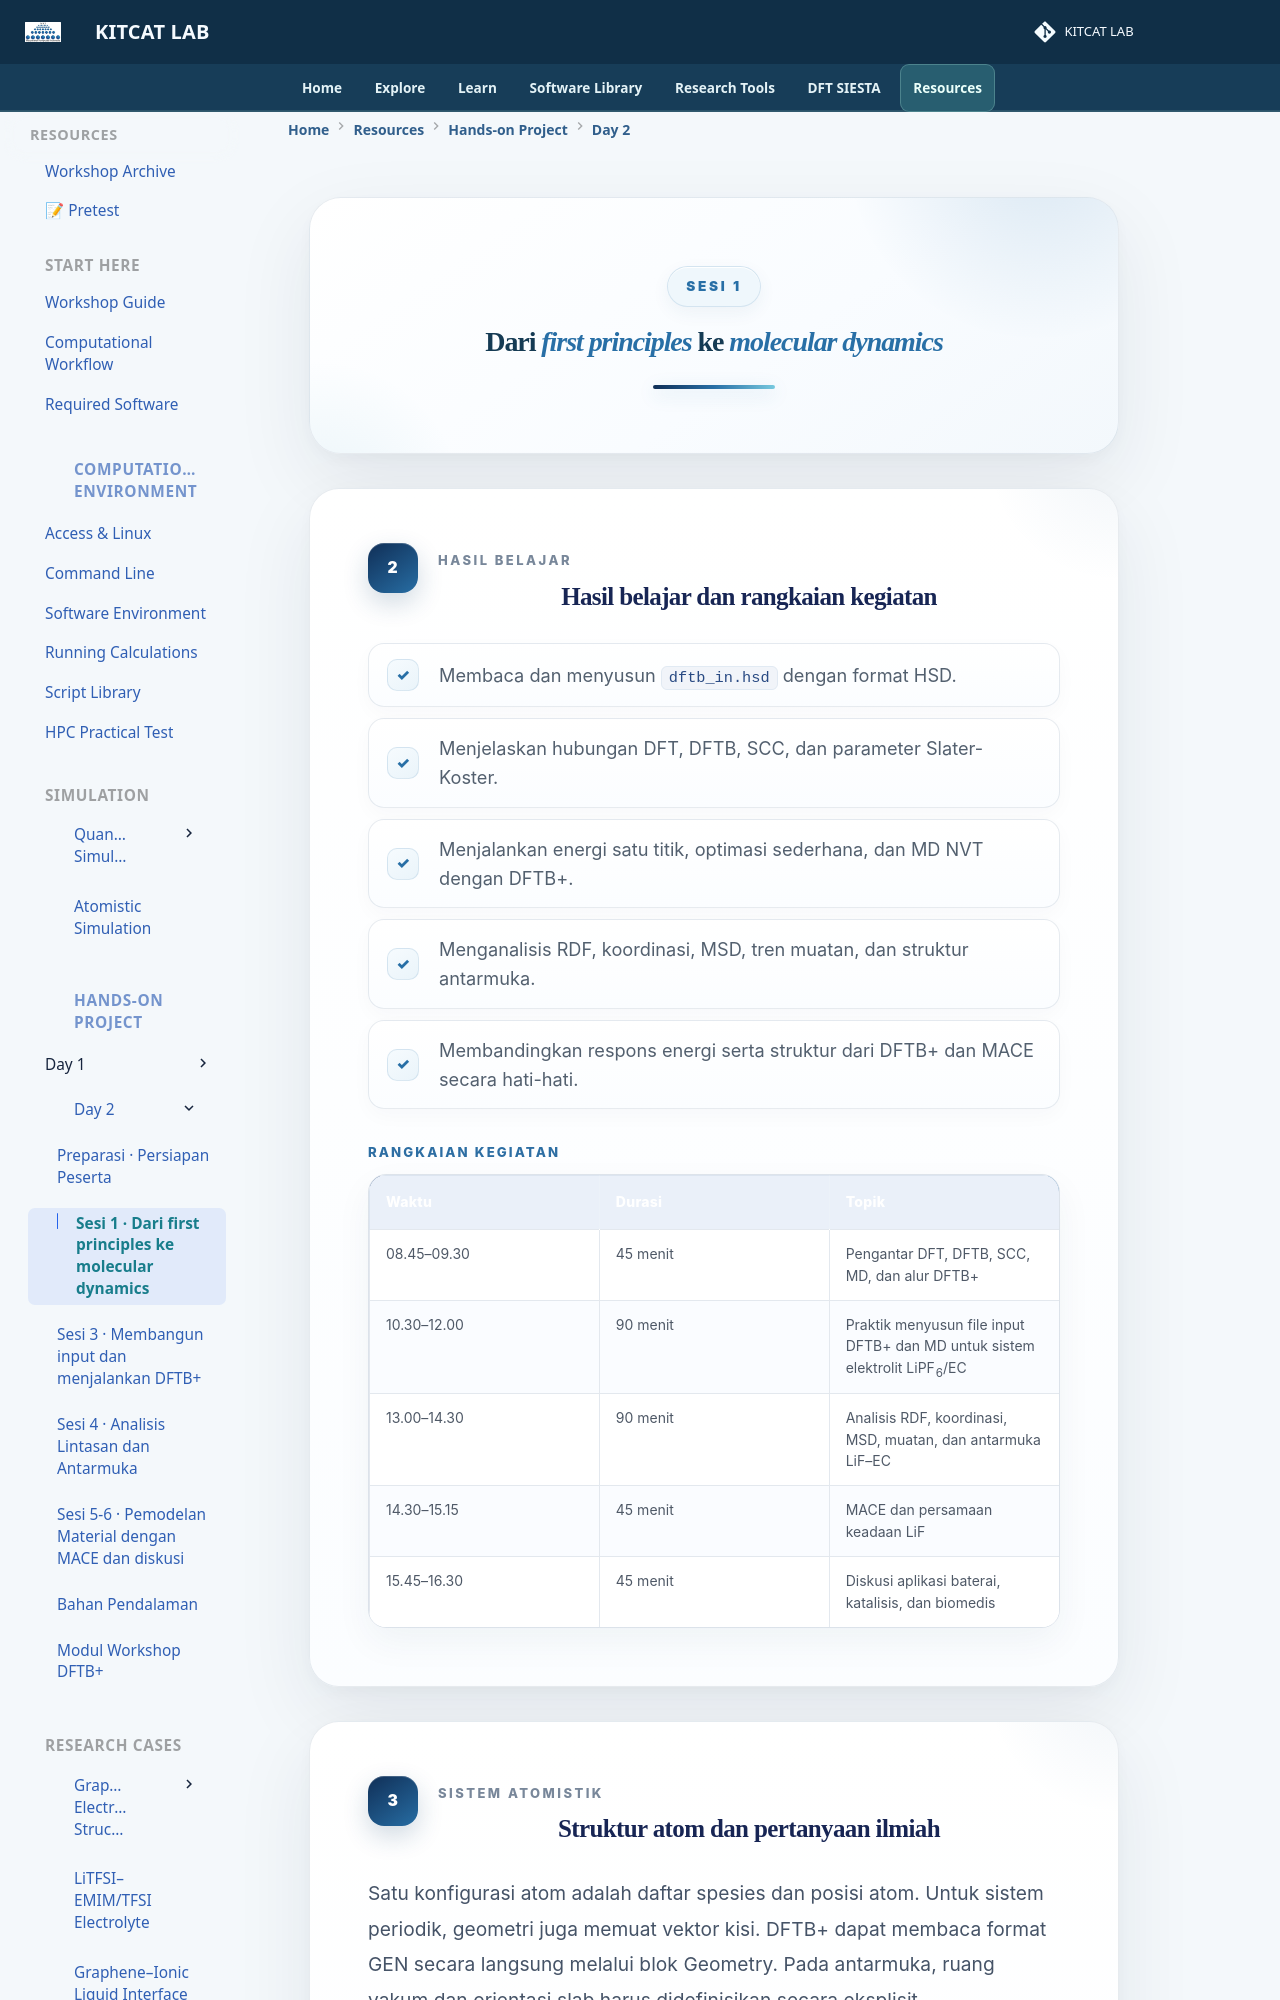

repository: lala002-brin/MKI-Workshop · page: hands-on-project/day-2/sesi-1-first-principles/index.html · generator: mkdocs

---
title: "Sesi 1 · Dari first principles ke molecular dynamics"
hide:
  - toc
---

<div class="s1-page">

  <section class="s1-hero">
    <div class="s1-session-badge">SESI 1</div>

    <h1>
      Dari <em>first principles</em> ke <em>molecular dynamics</em>
    </h1>

    <div class="s1-hero-line"></div>
  </section>


  <section class="s1-card">

    <div class="s1-heading">
      <div class="s1-heading-number">2</div>

      <div class="s1-heading-content">
        <span class="s1-kicker">HASIL BELAJAR</span>

        <h2>
          Hasil belajar dan rangkaian kegiatan
        </h2>
      </div>
    </div>


    <div class="s1-outcomes">

      <div class="s1-outcome">
        <span class="s1-check">✓</span>
        <p>
          Membaca dan menyusun <code>dftb_in.hsd</code> dengan format HSD.
        </p>
      </div>

      <div class="s1-outcome">
        <span class="s1-check">✓</span>
        <p>
          Menjelaskan hubungan DFT, DFTB, SCC, dan parameter Slater-Koster.
        </p>
      </div>

      <div class="s1-outcome">
        <span class="s1-check">✓</span>
        <p>
          Menjalankan energi satu titik, optimasi sederhana, dan MD NVT dengan DFTB+.
        </p>
      </div>

      <div class="s1-outcome">
        <span class="s1-check">✓</span>
        <p>
          Menganalisis RDF, koordinasi, MSD, tren muatan, dan struktur antarmuka.
        </p>
      </div>

      <div class="s1-outcome">
        <span class="s1-check">✓</span>
        <p>
          Membandingkan respons energi serta struktur dari DFTB+ dan MACE secara hati-hati.
        </p>
      </div>

    </div>


    <div class="s1-schedule">

      <div class="s1-small-label">
        RANGKAIAN KEGIATAN
      </div>

      <div class="s1-table-wrap">

        <table class="s1-table">
          <thead>
            <tr>
              <th>Waktu</th>
              <th>Durasi</th>
              <th>Topik</th>
            </tr>
          </thead>

          <tbody>
            <tr>
              <td>08.45–09.30</td>
              <td>45 menit</td>
              <td>Pengantar DFT, DFTB, SCC, MD, dan alur DFTB+</td>
            </tr>

            <tr>
              <td>10.30–12.00</td>
              <td>90 menit</td>
              <td>
                Praktik menyusun file input DFTB+ dan MD untuk sistem elektrolit
                LiPF<sub>6</sub>/EC
              </td>
            </tr>

            <tr>
              <td>13.00–14.30</td>
              <td>90 menit</td>
              <td>
                Analisis RDF, koordinasi, MSD, muatan, dan antarmuka LiF–EC
              </td>
            </tr>

            <tr>
              <td>14.30–15.15</td>
              <td>45 menit</td>
              <td>MACE dan persamaan keadaan LiF</td>
            </tr>

            <tr>
              <td>15.45–16.30</td>
              <td>45 menit</td>
              <td>Diskusi aplikasi baterai, katalisis, dan biomedis</td>
            </tr>
          </tbody>
        </table>

      </div>

    </div>

  </section>


  <section class="s1-card">

    <div class="s1-heading">
      <div class="s1-heading-number">3</div>

      <div class="s1-heading-content">
        <span class="s1-kicker">SISTEM ATOMISTIK</span>

        <h2>
          Struktur atom dan pertanyaan ilmiah
        </h2>
      </div>
    </div>


    <div class="s1-body">
      <p>
        Satu konfigurasi atom adalah daftar spesies dan posisi atom.
        Untuk sistem periodik, geometri juga memuat vektor kisi.
        DFTB+ dapat membaca format GEN secara langsung melalui blok Geometry.
        Pada antarmuka, ruang vakum dan orientasi slab harus didefinisikan secara eksplisit.
      </p>
    </div>


    <div class="s1-map">

      <div class="s1-map-head">
        <div>SISTEM</div>
        <div>PERTANYAAN</div>
        <div>BESARAN</div>
      </div>


      <div class="s1-map-row">
        <div class="s1-system s1-yellow">
          LiPF<sub>6</sub>/EC
        </div>

        <div class="s1-connector"></div>

        <div class="s1-question s1-question-blue">
          Bagaimana lingkungan koordinasi Li<sup>+</sup>?
        </div>

        <div class="s1-connector"></div>

        <div class="s1-measure s1-measure-blue">
          RDF Li-O/Li-F, koordinasi, MSD, dan muatan
        </div>
      </div>


      <div class="s1-map-row">
        <div class="s1-system s1-cyan">
          LiF-EC
        </div>
